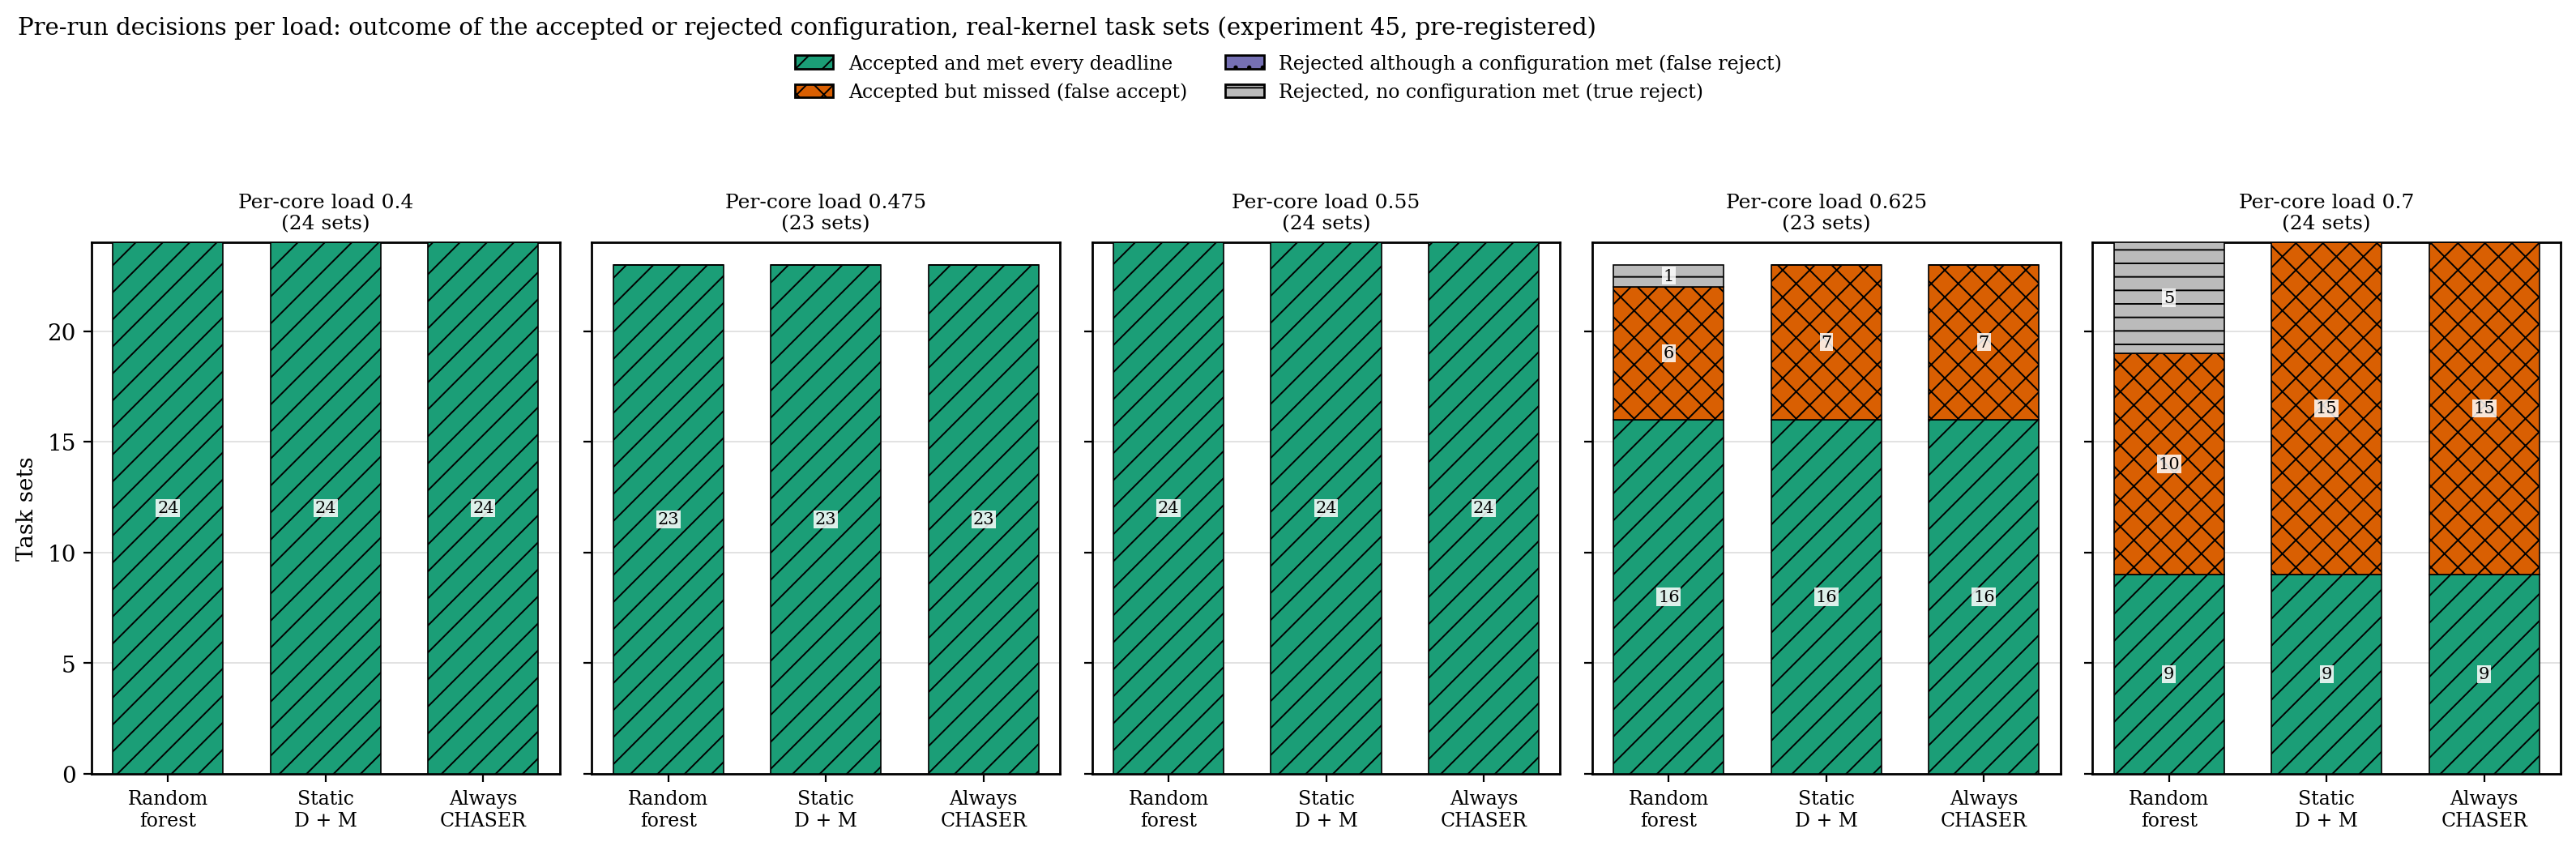

Values plotted in this chart, from the file beside it:
load, method, outcome, sets
0.4, rf, success, 24
0.4, rf, false_accept, 0
0.4, rf, false_reject, 0
0.4, rf, true_reject, 0
0.4, static, success, 24
0.4, static, false_accept, 0
0.4, static, false_reject, 0
0.4, static, true_reject, 0
0.4, always, success, 24
0.4, always, false_accept, 0
0.4, always, false_reject, 0
0.4, always, true_reject, 0
0.475, rf, success, 23
0.475, rf, false_accept, 0
0.475, rf, false_reject, 0
0.475, rf, true_reject, 0
0.475, static, success, 23
0.475, static, false_accept, 0
0.475, static, false_reject, 0
0.475, static, true_reject, 0
0.475, always, success, 23
0.475, always, false_accept, 0
0.475, always, false_reject, 0
0.475, always, true_reject, 0
0.55, rf, success, 24
0.55, rf, false_accept, 0
0.55, rf, false_reject, 0
0.55, rf, true_reject, 0
0.55, static, success, 24
0.55, static, false_accept, 0
0.55, static, false_reject, 0
0.55, static, true_reject, 0
0.55, always, success, 24
0.55, always, false_accept, 0
0.55, always, false_reject, 0
0.55, always, true_reject, 0
0.625, rf, success, 16
0.625, rf, false_accept, 6
0.625, rf, false_reject, 0
0.625, rf, true_reject, 1
0.625, static, success, 16
0.625, static, false_accept, 7
0.625, static, false_reject, 0
0.625, static, true_reject, 0
0.625, always, success, 16
0.625, always, false_accept, 7
0.625, always, false_reject, 0
0.625, always, true_reject, 0
0.7, rf, success, 9
0.7, rf, false_accept, 10
0.7, rf, false_reject, 0
0.7, rf, true_reject, 5
0.7, static, success, 9
0.7, static, false_accept, 15
0.7, static, false_reject, 0
0.7, static, true_reject, 0
0.7, always, success, 9
0.7, always, false_accept, 15
0.7, always, false_reject, 0
0.7, always, true_reject, 0
